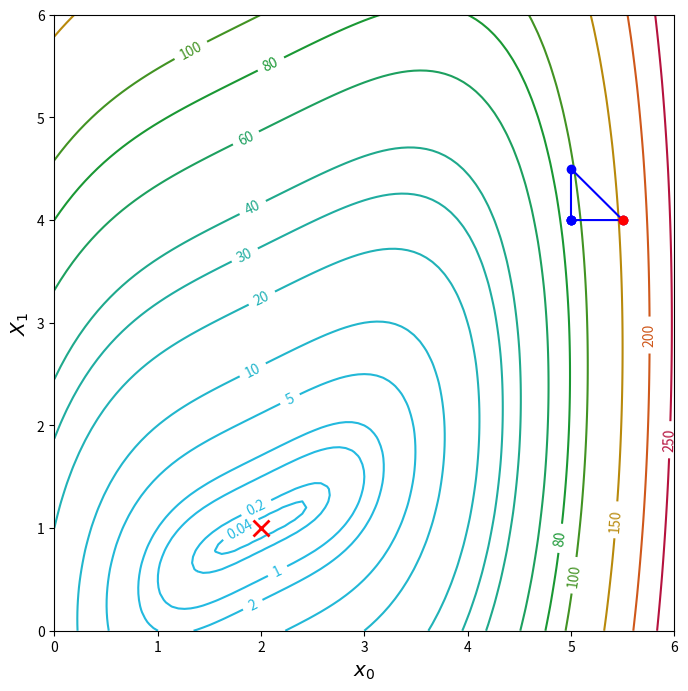

Recreate this plot in Python. (Note: this script raises an exception after producing the figure.)
#
# ======================================================================
# imports
# ----------------------------------------------------------------------
import numpy as np
import matplotlib.pyplot as plt
import matplotlib.cm as cm
import matplotlib.colors as col
# ======================================================================
#
plt.ion()	# interactive plotting on
#
# ======================================================================
# define tubaf color map
# ======================================================================
#
geo=np.array([224,134,3])/255		# geo (orange)
ing=np.array([35,186,226])/255		# ing (blue)
ene=np.array([181,18,62])/255		# ener (red)
mat=np.array([26,150,43])/255		# math (green)
tubaf = col.LinearSegmentedColormap.from_list('tubaf', [ing,mat,geo,ene],N=256)
#
# ======================================================================
# define abaqus color map
# ======================================================================
#
abq = col.LinearSegmentedColormap.from_list("abq", [(0,0,1),(0,1,1),(0,1,0),(1,1,0),(1,0,0)],N=256)
#
# ======================================================================
# 2d test function
# ======================================================================
#
def f2d(x):
	'''
	======================================================================
	2d objective function, xopt=[2,1] f(xopt)=0
	----------------------------------------------------------------------
	x: parameter vector x=np.array([x0,x1])
	======================================================================
	'''
	f=(x[0]-2*x[1])**2 + (x[0]-2)**4
	return f
#
# ======================================================================
# print and plot functions
# ======================================================================
#
def printHeader(x,title,f,disp):
	'''
	======================================================================
	print header and initial value of x and f(x)
	----------------------------------------------------------------------
	x: start parameter np.array([x0,...,xn])
	title: title string for header
	f: function to minimize (callable)
	disp: if True header will be printed
	======================================================================
	'''
	width=4+len(x)*11+23
	if disp:
		print('='*width)
		fmt='{:^'+str(width)+'}'
		print(fmt.format(title))
		print('='*width)
		parstring='{:>4}'.format('i')
		for i in range(len(x)):
			parstring+='{:^11}'.format('   x['+str(i)+']')
		parstring+='{:^23}'.format('f(x)')
		print(parstring)
		print('-'*width)
		parstring=''
		for xi in x:
			parstring+=' %10.6f' %(xi)
		print('%4d%s %22.15e' %(0, parstring, f))
#
def printIter(i,x,f,disp):
	'''
	======================================================================
	print iteration result value of x and f(x)
	----------------------------------------------------------------------
	i: iteration number 
	x: parameter vector np.array([x0,...,xn])
	f: function to minimize (callable)
	disp: if True iteration will be printed
	======================================================================
	'''
	if disp:
		parstring=''
		for xi in x:
			parstring+=' %10.6f' %(xi)
		print('%4d%s %22.15e' %(i, parstring, f))
#
def printFooter(i,x,f,disp):
	'''
	======================================================================
	print final result value of x and f(x)
	----------------------------------------------------------------------
	i: iteration number 
	x: parameter vector np.array([x0,...,xn])
	f: function to minimize (callable)
	disp: if True iteration will be printed
	======================================================================
	'''
	width=4+len(x)*11+23
	if disp:
		print('-'*width)
		printIter(i,x,f,disp)
		print('='*width)
#
def plotIter(xlist,plot,anim):
	'''
	======================================================================
	plot iteration in matplotlib
	works only for 2d functions
	----------------------------------------------------------------------
	xlist: list of x values [[x1[0],x1[1]],...,[xn[0],xn[1]]]
	plot: if True plot is done
	anim: if True plot will be animated (slower)
	======================================================================
	'''
	if plot:
		if len(xlist[0])==2:
			#
			# plot the last line segment
			#
			x1=xlist[-2][0]									# x of second last point
			y1=xlist[-2][1]									# y of second last point
			x2=xlist[-1][0]									# x of last point
			y2=xlist[-1][1]									# y of last point
			plt.plot([x1,x2],[y1,y2],'b-o') # plot blue line with dots
			plt.draw()
			#
			# animated plot (slow)
			#
			if anim:
				plt.pause(0.0000001)
		else:
			print('plot only for 2d problems')
#
# ======================================================================
# plot 2d test function
# ======================================================================
#
def plotf2d(figsize=(8,8),dpi=72):
	'''
	======================================================================
	plot 2d objective function as contour plot
	----------------------------------------------------------------------
	figsize: (xsize,ysize) in inches
	dpi: screen resolution in dots per inches (adapt to your screen) 
	======================================================================
	'''
	#
	levels=[0.04,0.2,1,2,5,10,20,30,40,60,80,100,150,200,250]
	nx=101
	ny=101
	xmin=0
	xmax=6
	ymin=0
	ymax=6
	xopt=2
	yopt=1
	#
	x=np.linspace(xmin,xmax,nx)
	y=np.linspace(ymin,ymax,ny)
	X,Y=np.meshgrid(x,y)
	Z=np.zeros(X.shape)
	'''
	for i in range(nx):
		for j in range(ny):
			Z[i,j]=f2d([X[i,j],Y[i,j]])
	'''
	Z=f2d([X,Y])
	#
	plt.figure(figsize=figsize,dpi=dpi)
	CP=plt.contour(X,Y,Z,cmap=tubaf,levels=levels)
	LP=plt.plot([xopt],[yopt],color='red',marker='x',linewidth=2,markersize=12,markeredgewidth=2)
	plt.clabel(CP,inline=True,fmt='%g')
	plt.xlabel(r'$x_0$', fontsize=0.2*dpi)
	plt.ylabel(r'$X_1$', fontsize=0.2*dpi)
	plt.show()
#
# ======================================================================
# plot simplex
# ======================================================================
#
def plotSimplex(XS,plotSim=True):
	'''
	======================================================================
	plot simplex (only 2d functions)
	----------------------------------------------------------------------
	XS: sorted coordinates of simplex corners
	plotSim: [True, False]
	======================================================================
	'''
	n=len(XS)-1
	if n != 2:
		print('plotSimplex works only for 2d functions')
		return 0
	#
	if plotSim:
		#
		# simplex lines
		#
		X=list(XS[:,0])
		Y=list(XS[:,1])
		X.append(XS[0,0])
		Y.append(XS[0,1])
		plt.plot(X,Y,'b-o')
		plt.plot([XS[-1,0],XS[-1,0]],[XS[-1,1],XS[-1,1]],'ro')
		plt.draw()
		plt.pause(0.0001)
		inp=input('press 0 to supress plotting simplex, any other key to continue\n')
		if inp=='0':
			plotSim=False
		return plotSim
#
# ======================================================================
# Nelder-Mead
# ======================================================================
#
def simplex(x,f,dx=1.0,max_iter=100,tol=1e-6,disp=True,plot=True,anim=True,plotSim=True):
	'''
	======================================================================
	Nelder-Mead Simplex Algorithm
	find minimum of function f
	----------------------------------------------------------------------
	x: start parameter np.array([x0,...,xn])
	f: function to minimize (callable)
	dx: size for initial simplex
	max_iter: maximum number of iterations
	tol: stop criteria dx < tol
	disp: if True display each iteration in console
	plot: if True show each iteration in matplotlib (only 2D)
	anim: if True matplotlib is animated (only 2D)
	======================================================================
	'''
	#
	# parametric
	#
	def ft(t,f,xm,xn):
		'''
		=============================================================
		parametric objective function along direction f(xm+t*(xn-xm))
		-------------------------------------------------------------
		t: parameter 
		f: function (callable)
		xm: mean point of x
		xn: worst point
		-------------------------------------------------------------
		return:
		xt=xm+t*(xn-xm)
		f(xt)
		=============================================================
		'''
		xt=xm+t*(xn-xm)
		return xt,f(xt)
	#
	# update simplex
	#
	def updateSimplex(XS,FS,xa,fa,n):
		'''
		=========================================
		update simplex
		-----------------------------------------
		XS: sorted simplex corners
		FS: sorted function values
		xa: corner to updated
		fa: function value to be updated
		n: index of corner to be updated
		-----------------------------------------
		return:
		df: maximum difference of function values
		dl: maximum length of simplex
		=========================================
		'''
		XS[n]=xa
		FS[n]=fa
		df=FS.max()-FS.min()
		dl=np.linalg.norm((XS[1:n]-XS[0]),axis=0).max()
		return df,dl
	#
	# initial simplex
	#
	n=len(x)
	X=np.zeros((n+1,n))
	F=np.zeros(n+1)
	for i in range(n+1):
		X[i]=x
		if i > 0:
			X[i,i-1]+=dx
		#
		# evalute objective function for simplex corners
		#
		F[i]=f(X[i])
	#
	# sort simplex
	#
	IS=np.argsort(F)		# return idizes for sorted function values
	FS=np.sort(F)			# return sorted function values
	XS=np.zeros((n+1,n))	# sort parameter vectors
	for i in range(n+1):
		XS[i]=X[IS[i]]
	xlist=[]				# list of parameter vectors (for plot)
	xlist.append(np.copy(XS[0]))
	#
	# df - max. difference for objective function
	# dl - max. length of simplex
	#
	df=FS.max()-FS.min()
	dl=np.linalg.norm((XS[1:n]-XS[0]),axis=0).max()
	#
	# print header
	#
	printHeader(X[IS[0]],'Nelder-Mead',FS[0],disp)
	#
	# iterate
	#
	j=0
	while dl > tol:
		j+=1
		if j > max_iter:
			print('maximum number of simplex iterations %d exceeded' %(max_iter))
			break				# exit while loop
		#
		# sort F,X
		#
		IS=np.argsort(FS)
		FS=np.sort(FS)
		X=np.copy(XS)			# !!! we need a copy !!!
		for i in range(n+1):
			XS[i]=X[IS[i]]
		#
		# mean point
		#
		xm=XS[0:n].sum(axis=0)/n
		#
		# best point
		#
		x0=XS[0]
		xlist.append(np.copy(XS[0]))
		#
		# worst point
		#
		xn=XS[n]
		#
		# print and plot
		#
		printIter(j,XS[0],FS[0],disp)
		plotIter(xlist,plot,anim)
		plotSim=plotSimplex(XS,plotSim=plotSim)
		#
		# a) t=-1
		#
		t=-1
		xa,fa=ft(t,f,xm,xn)
		if  FS[0] <= fa and fa < FS[n-1]:
			#
			# update
			#
			df,dl=updateSimplex(XS,FS,xa,fa,n)
			continue
		#
		elif fa < FS[0]:
			#
			# b) t=-2
			#
			t=-2
			xb,fb=ft(t,f,xm,xn)
			if fb < fa:
				#
				# update
				#
				df,dl=updateSimplex(XS,FS,xb,fb,n)
				continue
			else:
				#
				# update
				#
				df,dl=updateSimplex(XS,FS,xa,fa,n)
				continue
		#
		elif fa >= FS[n-1]:
			if FS[n-1] <= fa and fa < FS[n]:
				#
				# c) t=-0.5
				#
				t=-0.5
				xc,fc=ft(t,f,xm,xn)
				if fc <= fa:	
					#
					# update
					#
					df,dl=updateSimplex(XS,FS,xc,fc,n)
					continue
			else:
				#
				# d) t=0.5
				#
				t=0.5
				xd,fd=ft(t,f,xm,xn)
				if fd < FS[n]:
					#
					# update
					#
					df,dl=updateSimplex(XS,FS,xd,fd,n)
					continue
			#
			# e) shrink
			#
			for i in range(1,n+1):
				XS[i]=0.5*(XS[0]+XS[i])
				FS[i]=f(XS[i])
				df=FS.max()-FS.min()
				dl=np.linalg.norm((XS[1:n]-XS[0]),axis=0).max()
	#
	# final value
	#
	j+=1
	xlist.append(np.copy(XS[0]))
	printFooter(j,XS[0],FS[0],disp)
	plotIter(xlist,plot,anim)
#
# ======================================================================
# main
# ======================================================================
#
if __name__ == '__main__':
	#
	# 2d test function
	#
	plotf2d(dpi=72)
	x0=[5,4]
	simplex(x0,f2d,dx=0.5,max_iter=120,anim=1,plotSim=1)
	input('\nPress Key to Finish\n')
